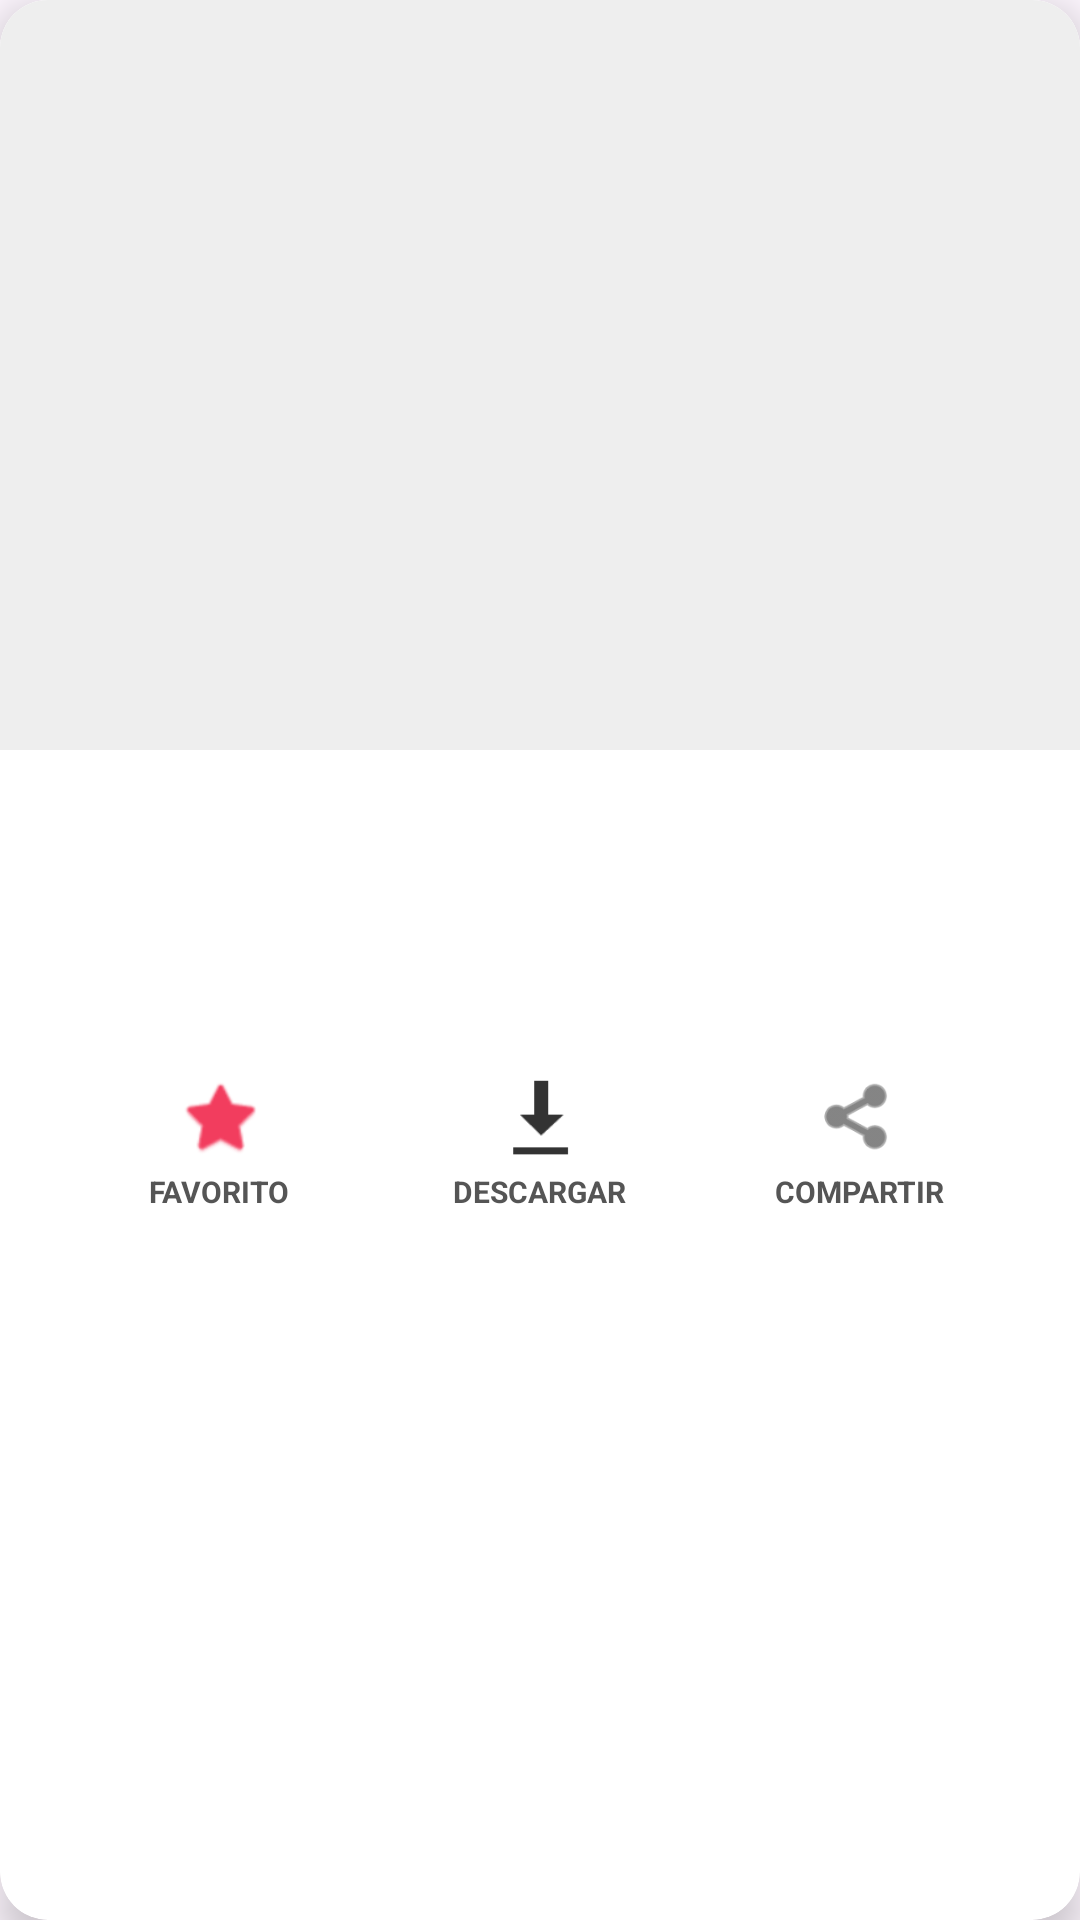

This screen was rendered from an Android layout file. Write that file and the resources it references.
<!-- AndroidManifest.xml: application theme Theme.TouristSitesColombia -->
<!-- res/layout/dialog_detalle_imagen.xml -->
<?xml version="1.0" encoding="utf-8"?>
<androidx.cardview.widget.CardView xmlns:android="http://schemas.android.com/apk/res/android"
    xmlns:app="http://schemas.android.com/apk/res-auto"
    android:layout_width="match_parent"
    android:layout_height="wrap_content"
    android:layout_margin="16dp"
    app:cardCornerRadius="16dp"
    app:cardElevation="8dp">

    <LinearLayout
        android:layout_width="match_parent"
        android:layout_height="wrap_content"
        android:background="#FFFFFF"
        android:orientation="vertical">

        
        <ImageView
            android:id="@+id/imgDetalleFoto"
            android:layout_width="match_parent"
            android:layout_height="250dp"
            android:background="#EEEEEE"
            android:scaleType="centerCrop" />

        <LinearLayout
            android:layout_width="match_parent"
            android:layout_height="wrap_content"
            android:orientation="vertical"
            android:padding="20dp">

            <TextView
                android:id="@+id/tvDetalleTitulo"
                android:layout_width="match_parent"
                android:layout_height="wrap_content"
                android:textColor="#333333"
                android:textSize="22sp"
                android:textStyle="bold" />

            <TextView
                android:id="@+id/tvDetalleDesc"
                android:layout_width="match_parent"
                android:layout_height="wrap_content"
                android:layout_marginTop="8dp"
                android:lineSpacingExtra="4dp"
                android:textColor="#666666"
                android:textSize="14sp" />

            
            <LinearLayout
                android:layout_width="match_parent"
                android:layout_height="wrap_content"
                android:layout_marginTop="24dp"
                android:gravity="center"
                android:orientation="horizontal">

                
                <LinearLayout
                    android:id="@+id/btnModalFavorito"
                    android:layout_width="0dp"
                    android:layout_height="wrap_content"
                    android:layout_weight="1"
                    android:background="?attr/selectableItemBackground"
                    android:gravity="center"
                    android:orientation="vertical"
                    android:padding="8dp">

                    <ImageView
                        android:id="@+id/icModalFavorito"
                        android:layout_width="28dp"
                        android:layout_height="28dp"
                        android:src="@android:drawable/btn_star"
                        app:tint="#F23D5E" />

                    <TextView
                        android:layout_width="wrap_content"
                        android:layout_height="wrap_content"
                        android:layout_marginTop="4dp"
                        android:text="FAVORITO"
                        android:textColor="#555555"
                        android:textSize="10sp"
                        android:textStyle="bold" />
                </LinearLayout>

                
                <LinearLayout
                    android:id="@+id/btnModalDescargar"
                    android:layout_width="0dp"
                    android:layout_height="wrap_content"
                    android:layout_weight="1"
                    android:background="?attr/selectableItemBackground"
                    android:gravity="center"
                    android:orientation="vertical"
                    android:padding="8dp">

                    <ImageView
                        android:layout_width="28dp"
                        android:layout_height="28dp"
                        android:src="@android:drawable/stat_sys_download"
                        app:tint="#333333" />

                    <TextView
                        android:layout_width="wrap_content"
                        android:layout_height="wrap_content"
                        android:layout_marginTop="4dp"
                        android:text="DESCARGAR"
                        android:textColor="#555555"
                        android:textSize="10sp"
                        android:textStyle="bold" />
                </LinearLayout>

                
                <LinearLayout
                    android:id="@+id/btnModalCompartir"
                    android:layout_width="0dp"
                    android:layout_height="wrap_content"
                    android:layout_weight="1"
                    android:background="?attr/selectableItemBackground"
                    android:gravity="center"
                    android:orientation="vertical"
                    android:padding="8dp">

                    <ImageView
                        android:layout_width="28dp"
                        android:layout_height="28dp"
                        android:src="@android:drawable/ic_menu_share"
                        app:tint="#333333" />

                    <TextView
                        android:layout_width="wrap_content"
                        android:layout_height="wrap_content"
                        android:layout_marginTop="4dp"
                        android:text="COMPARTIR"
                        android:textColor="#555555"
                        android:textSize="10sp"
                        android:textStyle="bold" />
                </LinearLayout>
            </LinearLayout>
        </LinearLayout>
    </LinearLayout>
</androidx.cardview.widget.CardView>
<!-- resources referenced by this layout -->
<resources>
  <style name="Theme.TouristSitesColombia" parent="Base.Theme.TouristSitesColombia" />
  <style name="Base.Theme.TouristSitesColombia" parent="Theme.Material3.DayNight.NoActionBar">
          
          
      </style>
</resources>
